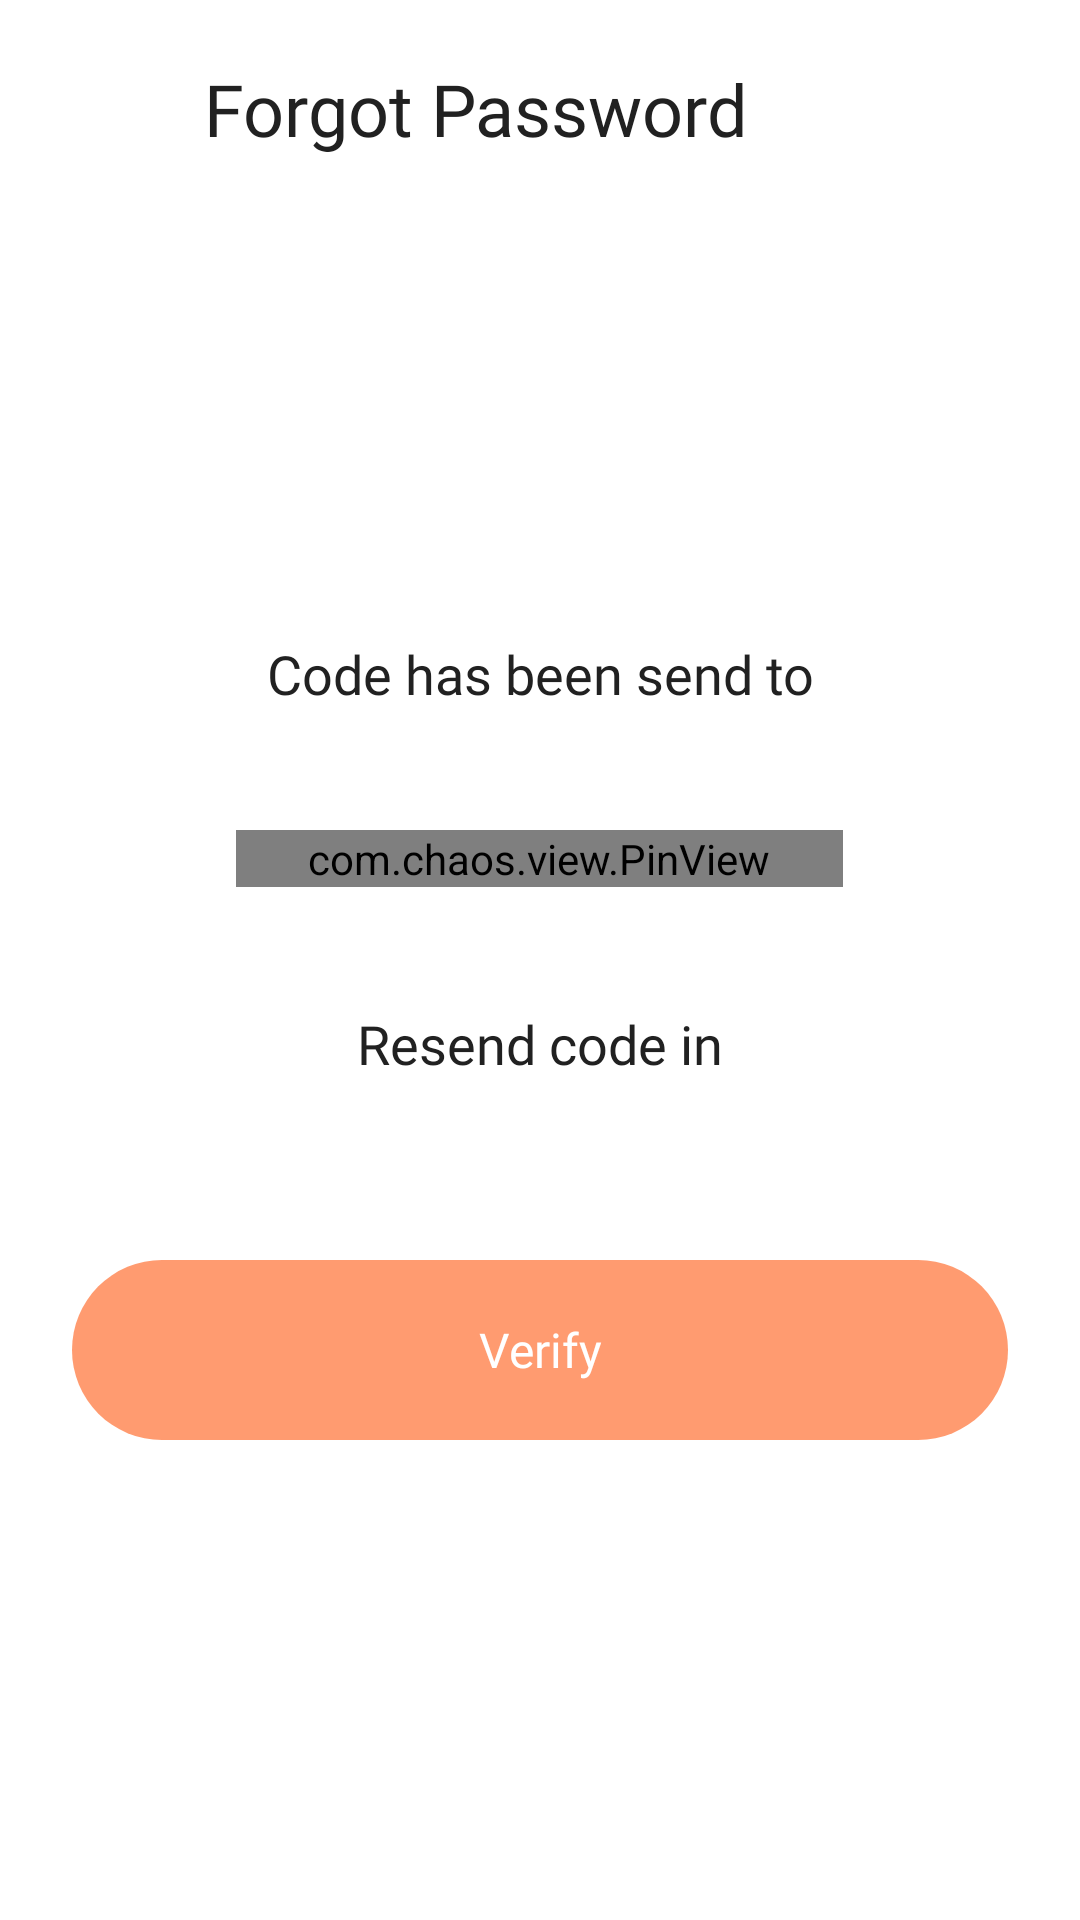

Here is an Android app screen rendered from its layout file. Give the layout XML and the strings, colors and styles it references.
<!-- AndroidManifest.xml: application theme Theme.Movie -->
<!-- res/layout/fragment_enter_pin.xml -->
<?xml version="1.0" encoding="utf-8"?>
<LinearLayout xmlns:android="http://schemas.android.com/apk/res/android"
    xmlns:app="http://schemas.android.com/apk/res-auto"
    xmlns:tools="http://schemas.android.com/tools"
    android:layout_width="match_parent"
    android:layout_height="match_parent"
    android:orientation="vertical"
    android:fitsSystemWindows="true"
    tools:context=".ui.enter_otp.EnterPinFragment">

    <LinearLayout
        android:layout_width="match_parent"
        android:layout_height="wrap_content"
        android:layout_marginTop="20dp"
        android:gravity="center_vertical"
        android:orientation="horizontal"
        android:paddingHorizontal="24dp">

        <ImageButton
            android:id="@+id/btnBack"
            android:layout_width="32dp"
            android:layout_height="32dp"
            android:background="@null"
            android:contentDescription="@string/back"
            android:src="@drawable/arrow_left"
            app:backgroundTint="@null" />

        <TextView
            android:layout_width="wrap_content"
            android:layout_height="wrap_content"
            android:layout_marginStart="12dp"
            android:fontFamily="@font/urbanist_bold"
            android:text="@string/forgot_password"
            android:textColor="?attr/text_color_head_1"
            android:textSize="24dp"
            tools:ignore="SpUsage" />
    </LinearLayout>

    <LinearLayout
        android:layout_width="match_parent"
        android:layout_height="0dp"
        android:layout_weight="1"
        android:gravity="center"
        android:orientation="vertical">

        <TextView
            android:id="@+id/txtSendToEmail"
            android:layout_width="match_parent"
            android:layout_height="wrap_content"
            android:layout_gravity="center"
            android:textAlignment="center"
            android:paddingHorizontal="24dp"
            android:layout_marginBottom="40dp"
            android:fontFamily="@font/urbanist_medium"
            android:text="@string/code_has_been_send_to"
            android:textColor="?attr/text_color_head_1"
            android:textSize="18dp"
            tools:ignore="SpUsage" />

        <com.chaos.view.PinView
            android:id="@+id/pinView"
            style="@style/PinWidget.PinView"
            android:layout_width="wrap_content"
            android:layout_height="wrap_content"
            android:layout_gravity="center"
            android:fontFamily="@font/urbanist_bold"
            android:inputType="number"
            app:viewType="none"
            android:state_selected="true"
            android:cursorVisible="true"
            android:itemBackground="@drawable/selector_color_pin_view"
            android:paddingHorizontal="24dp"
            android:enabled="true"
            android:focusable="true"
            android:textColor="?attr/text_color_head_1"
            android:textSize="24dp"
            app:hideLineWhenFilled="true"
            app:itemCount="4"
            app:itemHeight="60dp"
            app:itemRadius="20dp"
            app:itemSpacing="16dp"
            app:itemWidth="73dp"
            tools:ignore="SpUsage" />

        <TextView
            android:id="@+id/txtCodeCountdown"
            android:layout_width="wrap_content"
            android:layout_height="wrap_content"
            android:layout_gravity="center"
            android:layout_marginVertical="40dp"
            android:fontFamily="@font/urbanist_medium"
            android:text="@string/resend_code_in"
            android:textColor="?attr/text_color_head_1"
            android:textSize="18dp"
            tools:ignore="SpUsage" />

        <Button
            android:id="@+id/btnVerify"
            android:layout_width="match_parent"
            android:layout_height="60dp"
            android:layout_marginHorizontal="24dp"
            android:layout_marginTop="20dp"
            android:background="@drawable/button_bg"
            android:enabled="false"
            android:fontFamily="@font/urbanist_bold"
            android:text="@string/verify"
            android:textAllCaps="false"
            android:textColor="@color/white"
            android:textSize="16dp"
            app:backgroundTint="@null"
            tools:ignore="SpUsage" />
    </LinearLayout>
</LinearLayout>
<!-- resources referenced by this layout -->
<resources>
  <color name="white">#FFFFFFFF</color>
  <!-- drawable arrow_left (drawable-night) -->
  <vector xmlns:android="http://schemas.android.com/apk/res/android"
      android:width="28dp"
      android:height="28dp"
      android:viewportWidth="28"
      android:viewportHeight="28">
    <path
        android:pathData="M23.334,14.32C23.334,14.763 23.005,15.129 22.578,15.187L22.459,15.195L4.959,15.195C4.476,15.195 4.084,14.803 4.084,14.32C4.084,13.877 4.413,13.511 4.84,13.453L4.959,13.445L22.459,13.445C22.942,13.445 23.334,13.837 23.334,14.32Z"
        android:fillColor="#ffffff"/>
    <path
        android:pathData="M12.635,20.728C12.977,21.069 12.979,21.623 12.638,21.966C12.328,22.277 11.842,22.306 11.498,22.053L11.4,21.969L4.342,14.941C4.03,14.63 4.001,14.142 4.257,13.799L4.342,13.7L11.4,6.671C11.743,6.33 12.297,6.331 12.638,6.674C12.948,6.985 12.975,7.471 12.72,7.813L12.635,7.911L6.2,14.321L12.635,20.728Z"
        android:fillColor="#ffffff"/>
  </vector>
  <!-- drawable button_bg (drawable) -->
  <?xml version="1.0" encoding="utf-8"?>
  <selector xmlns:android="http://schemas.android.com/apk/res/android">
      <item android:state_enabled="false">
          <shape>
              <corners android:radius="100dp" />
              <solid android:color="@color/orange_status" />
          </shape>
      </item>
  
      <item android:state_enabled="true" >
          <shape>
              <corners android:radius="100dp" />
              <solid android:color="@color/orange" />
          </shape>
      </item>
  
  
  </selector>
  <!-- drawable selector_color_pin_view (drawable) -->
  <?xml version="1.0" encoding="utf-8"?>
  <selector xmlns:android="http://schemas.android.com/apk/res/android">
      <item android:drawable="@drawable/focused_edit_text_bg" android:state_selected="true" />
      <item android:drawable="@drawable/normal_edit_text_bg" android:state_focused="true" />
      <item android:drawable="@drawable/normal_edit_text_bg" />
  </selector>
  <string name="back">Back</string>
  <string name="code_has_been_send_to">Code has been send to</string>
  <string name="forgot_password">Forgot Password</string>
  <string name="resend_code_in">Resend code in</string>
  <string name="verify">Verify</string>
  <color name="orange_status">#FFFF9B70</color>
  <color name="orange">#FFFF6B2D</color>
  <!-- drawable focused_edit_text_bg (drawable) -->
  <?xml version="1.0" encoding="utf-8"?>
  <shape xmlns:android="http://schemas.android.com/apk/res/android">
      <solid android:color="@color/orange_8" />
      <corners android:radius="16dp" />
      <stroke android:width="1dp" android:color="?attr/color_primary_orange" />
  </shape>
  <!-- drawable normal_edit_text_bg (drawable) -->
  <?xml version="1.0" encoding="utf-8"?>
  <shape xmlns:android="http://schemas.android.com/apk/res/android">
      <solid android:color="?attr/color_background_second" />
      <corners android:radius="16dp" />
      <stroke android:width="1dp" android:color="@android:color/transparent" />
  </shape>
  <color name="gray_100">#FFF5F5F5</color>
  <color name="gray_200">#FFEEEEEE</color>
  <color name="orange_100">#FFFFE3D8</color>
  <color name="gray_400">#FFBDBDBD</color>
  <color name="gray_300">#FFE0E0E0</color>
  <color name="gray_800">#FF424242</color>
  <color name="gray_700">#FF616161</color>
  <color name="gray_500">#FF9E9E9E</color>
  <color name="gray_900">#FF212121</color>
  <color name="orange_8">#14FF6B2D</color>
</resources>
